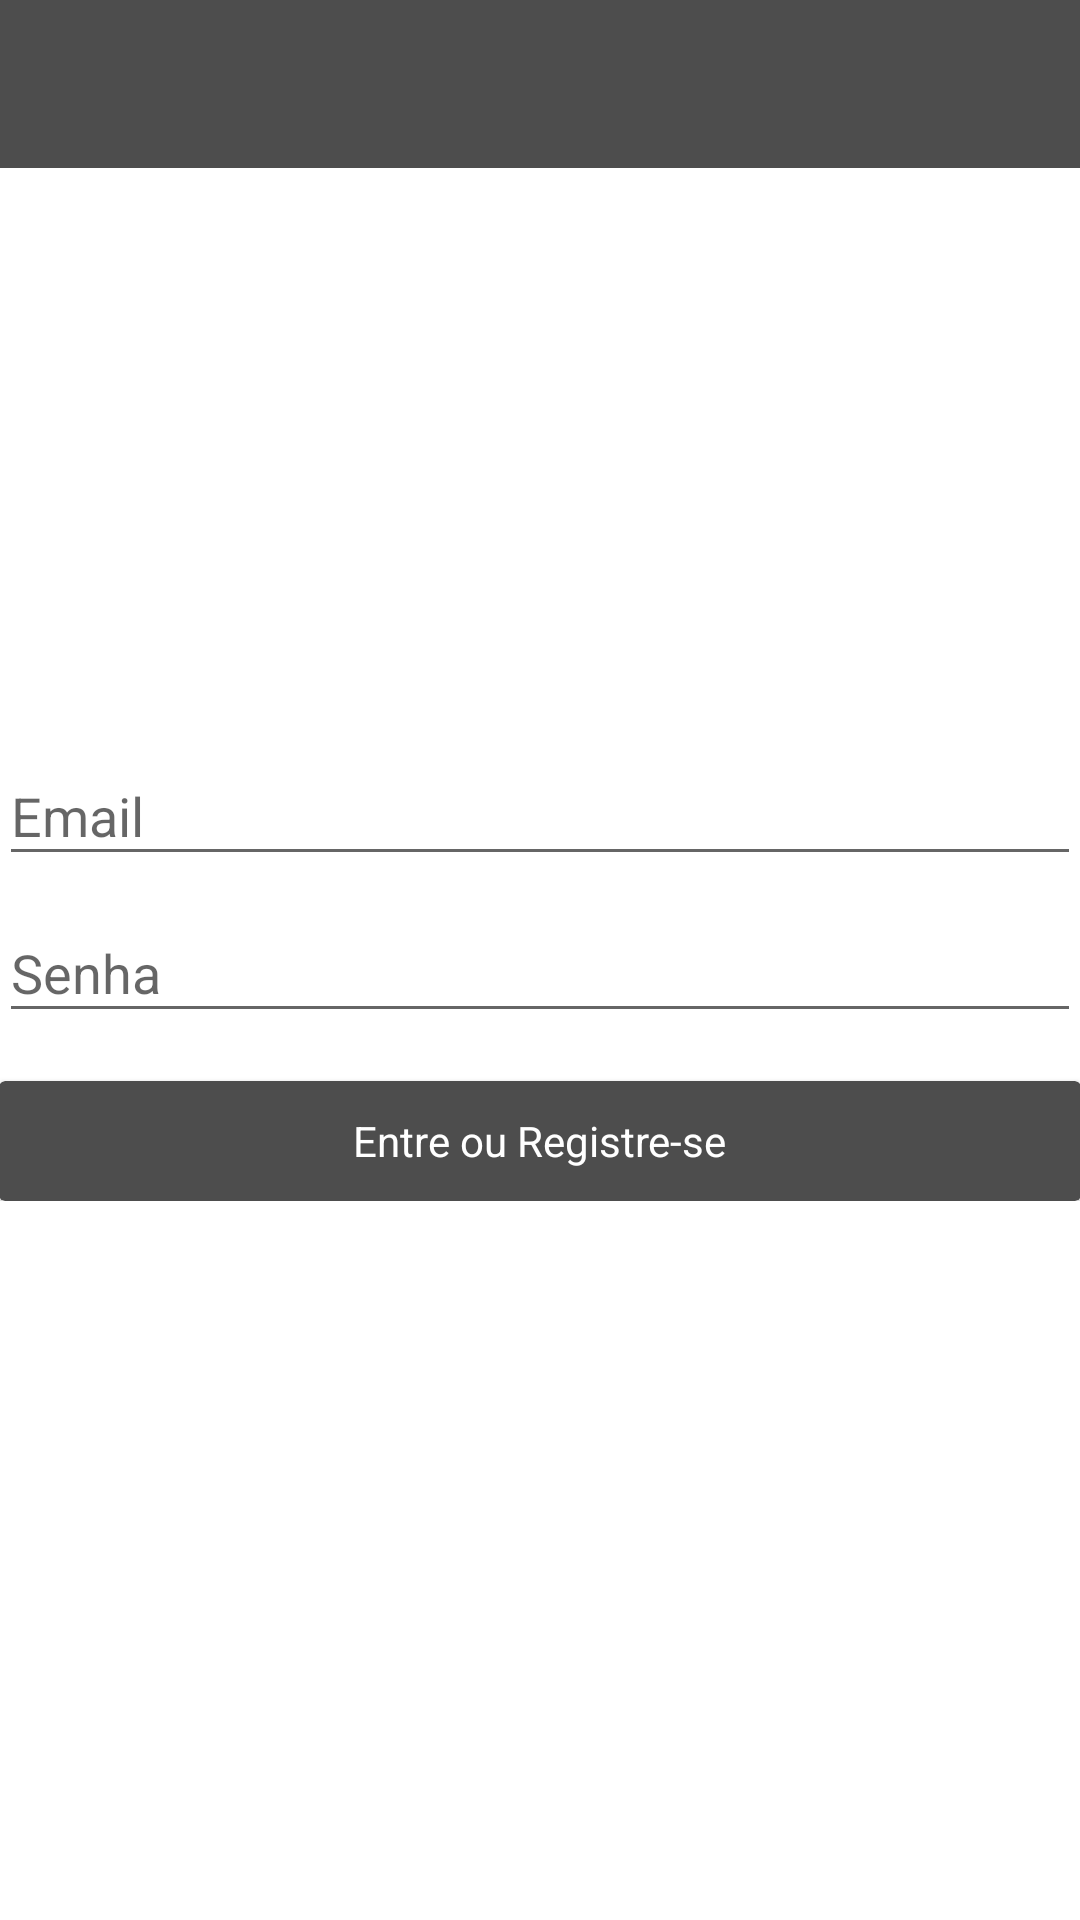

This screen was rendered from an Android layout file. Write that file and the resources it references.
<!-- AndroidManifest.xml: activity theme AppTheme -->
<!-- res/layout/activity_login.xml -->
<?xml version="1.0" encoding="utf-8"?>
<android.support.v4.widget.DrawerLayout xmlns:android="http://schemas.android.com/apk/res/android"
    xmlns:app="http://schemas.android.com/apk/res-auto"
    xmlns:tools="http://schemas.android.com/tools"
    android:id="@+id/drawer_layout"
    android:layout_width="match_parent"
    android:layout_height="match_parent"
    android:fitsSystemWindows="true"
    tools:openDrawer="start">

    <LinearLayout
        android:layout_width="match_parent"
        android:layout_height="match_parent"
        android:orientation="vertical"
        tools:context=".ui.activities.MainActivity">

        <android.support.v7.widget.Toolbar
            android:id="@+id/toolbar"
            android:layout_width="match_parent"
            android:layout_height="?attr/actionBarSize"
            android:background="?attr/colorPrimary"
            app:popupTheme="@style/AppTheme.PopupOverlay" />

        <FrameLayout
            android:id="@+id/main_content"
            android:layout_width="match_parent"
            android:layout_height="match_parent"
            android:background="@color/white" />

    </LinearLayout>

    <LinearLayout
        android:layout_width="match_parent"
        android:layout_height="match_parent"
        android:paddingBottom="@dimen/activity_vertical_margin"
        android:paddingLeft="@dimen/activity_horizontal_margin"
        android:paddingRight="@dimen/activity_horizontal_margin"
        android:paddingTop="@dimen/activity_vertical_margin"
        tools:context="com.br.movies.view.activity.LoginActivity">

        
        
        
        
        
        
        
        

        <ScrollView
            android:id="@+id/login_form"
            android:layout_width="match_parent"
            android:layout_height="match_parent"
            android:layout_gravity="center">

            <LinearLayout
                android:id="@+id/email_login_form"
                android:layout_width="match_parent"
                android:layout_height="wrap_content"
                android:layout_gravity="center"
                android:orientation="vertical">

                <android.support.design.widget.TextInputLayout
                    android:layout_width="match_parent"
                    android:layout_height="wrap_content">

                    <AutoCompleteTextView
                        android:id="@+id/email"
                        android:layout_width="match_parent"
                        android:layout_height="wrap_content"
                        android:hint="@string/prompt_email"
                        android:inputType="textEmailAddress"
                        android:maxLines="1"
                        android:singleLine="true" />

                </android.support.design.widget.TextInputLayout>

                <android.support.design.widget.TextInputLayout
                    android:layout_width="match_parent"
                    android:layout_height="wrap_content"
                    android:visibility="gone">

                    <AutoCompleteTextView
                        android:id="@+id/userName"
                        android:layout_width="match_parent"
                        android:layout_height="wrap_content"
                        android:hint="@string/prompt_userName"
                        android:maxLines="1"
                        android:singleLine="true" />

                </android.support.design.widget.TextInputLayout>

                <android.support.design.widget.TextInputLayout
                    android:layout_width="match_parent"
                    android:layout_height="wrap_content">

                    <EditText
                        android:id="@+id/password"
                        android:layout_width="match_parent"
                        android:layout_height="wrap_content"
                        android:hint="@string/prompt_password"
                        android:imeActionId="@+id/login"
                        android:imeActionLabel="@string/action_sign_in_short"
                        android:imeOptions="actionUnspecified"
                        android:inputType="textPassword"
                        android:maxLines="1"
                        android:singleLine="true" />

                </android.support.design.widget.TextInputLayout>


                <android.support.design.widget.TextInputLayout
                    android:layout_width="match_parent"
                    android:layout_height="wrap_content"
                    android:visibility="gone">

                    <EditText
                        android:id="@+id/confirmPassword"
                        android:layout_width="match_parent"
                        android:layout_height="wrap_content"
                        android:hint="@string/prompt_confirm_password"
                        android:imeActionId="@+id/login"
                        android:imeActionLabel="@string/action_sign_in_short"
                        android:imeOptions="actionUnspecified"
                        android:inputType="textPassword"
                        android:maxLines="1"
                        android:singleLine="true" />

                </android.support.design.widget.TextInputLayout>

                <android.support.v7.widget.CardView
                    android:id="@+id/btnSignIn"
                    style="?android:textAppearanceSmall"
                    android:layout_width="match_parent"
                    android:backgroundTint="@color/darkGray"
                    android:layout_height="40dp"
                    android:layout_marginTop="16dp">

                    <TextView
                        android:layout_width="wrap_content"
                        android:layout_height="wrap_content"
                        android:layout_gravity="center"
                        android:text="@string/action_sign_in"
                        android:textColor="@color/white" />
                </android.support.v7.widget.CardView>

            </LinearLayout>
        </ScrollView>
    </LinearLayout>



</android.support.v4.widget.DrawerLayout>
<!-- resources referenced by this layout -->
<resources>
  <color name="darkGray">#4d4d4d</color>
  <color name="white">#FFF</color>
  <string name="action_sign_in">Entre ou Registre-se</string>
  <string name="action_sign_in_short">Entrar</string>
  <string name="prompt_confirm_password">Confirme sua senha</string>
  <string name="prompt_email">Email</string>
  <string name="prompt_password">Senha</string>
  <string name="prompt_userName">Nome de Usuário</string>
  <style name="AppTheme.PopupOverlay" parent="ThemeOverlay.AppCompat.Light" />
  <style name="AppTheme" parent="Theme.AppCompat.Light.NoActionBar">
          
          <item name="colorPrimary">@color/darkGray</item>
          <item name="colorPrimaryDark">@color/darkGray</item>
          <item name="colorAccent">@color/darkGray</item>
          <item name="android:windowContentTransitions">true</item>
      </style>
</resources>
